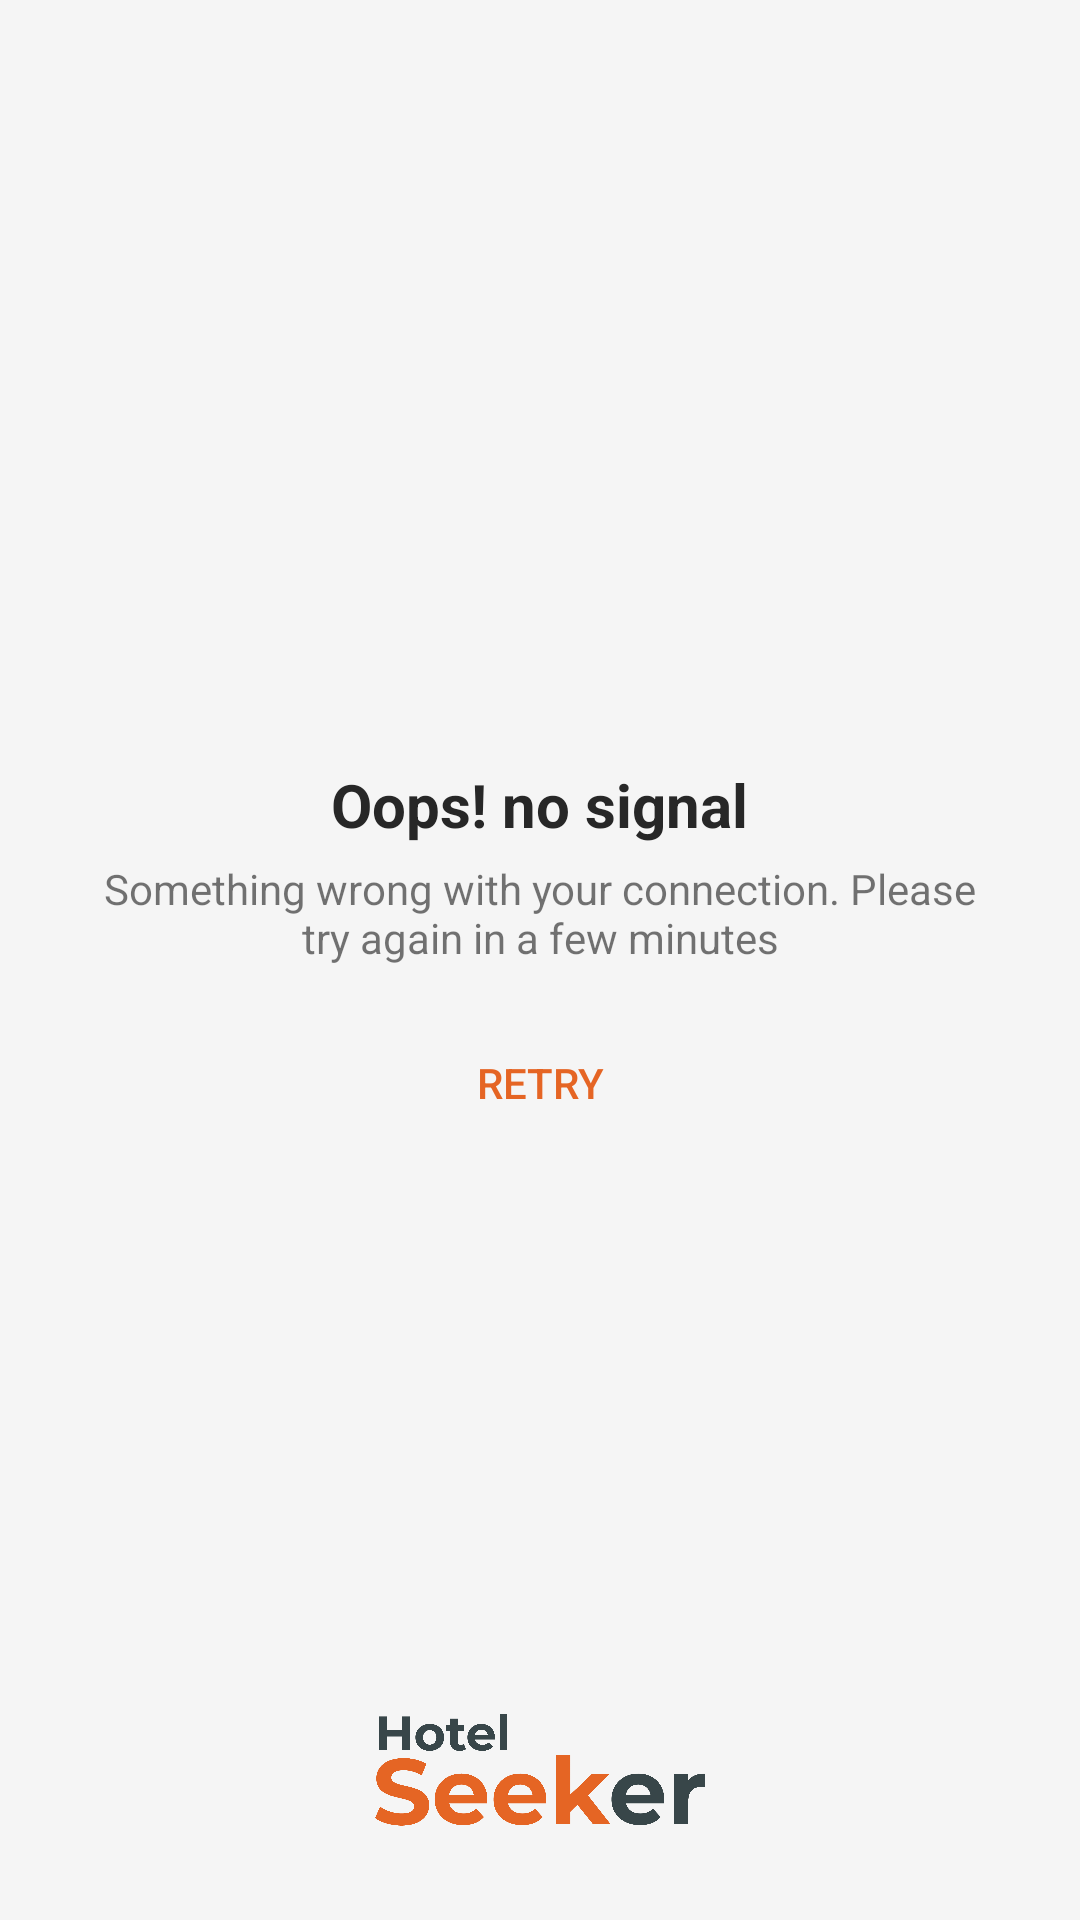

Android layout source for this screen:
<!-- AndroidManifest.xml: activity theme AppThemeAlternate.NoActionBar -->
<!-- res/layout/activity_no_internet.xml -->
<?xml version="1.0" encoding="utf-8"?>
<FrameLayout xmlns:android="http://schemas.android.com/apk/res/android"
    xmlns:app="http://schemas.android.com/apk/res-auto"
    xmlns:tools="http://schemas.android.com/tools"
    android:layout_width="match_parent"
    android:layout_height="match_parent"
    android:padding="25dp"
    tools:context=".NoInternetActivity">

    <LinearLayout
        android:layout_width="match_parent"
        android:layout_height="wrap_content"
        android:orientation="vertical"
        android:layout_gravity="center"
        android:gravity="center">

        <TextView
            android:layout_width="wrap_content"
            android:layout_height="wrap_content"
            android:layout_marginBottom="5dp"
            android:text="Oops! no signal"
            android:textStyle="bold"
            android:textSize="20sp"
            android:textColor="@color/black"/>

        <TextView
            android:layout_width="300dp"
            android:layout_height="wrap_content"
            android:layout_marginBottom="15dp"
            android:gravity="center"
            android:text="Something wrong with your connection. Please try again in a few minutes"/>

        <Button
            android:id="@+id/retryButton"
            android:layout_width="wrap_content"
            android:layout_height="wrap_content"
            android:text="retry"
            android:textColor="@color/colorPrimary"
            style="@style/Widget.AppCompat.Button.Borderless"/>

    </LinearLayout>

    <ImageView
        android:layout_width="110dp"
        android:layout_height="50dp"
        android:layout_gravity="center|bottom"
        android:src="@drawable/logo_dark" />

</FrameLayout>
<!-- resources referenced by this layout -->
<resources>
  <color name="black">#272727</color>
  <color name="colorPrimary">#E56524</color>
  <!-- drawable logo_dark: png bitmap (drawable, 41058 bytes) -->
  <style name="AppThemeAlternate.NoActionBar">
          <item name="windowNoTitle">true</item>
          <item name="windowActionBar">false</item>
      </style>
</resources>
